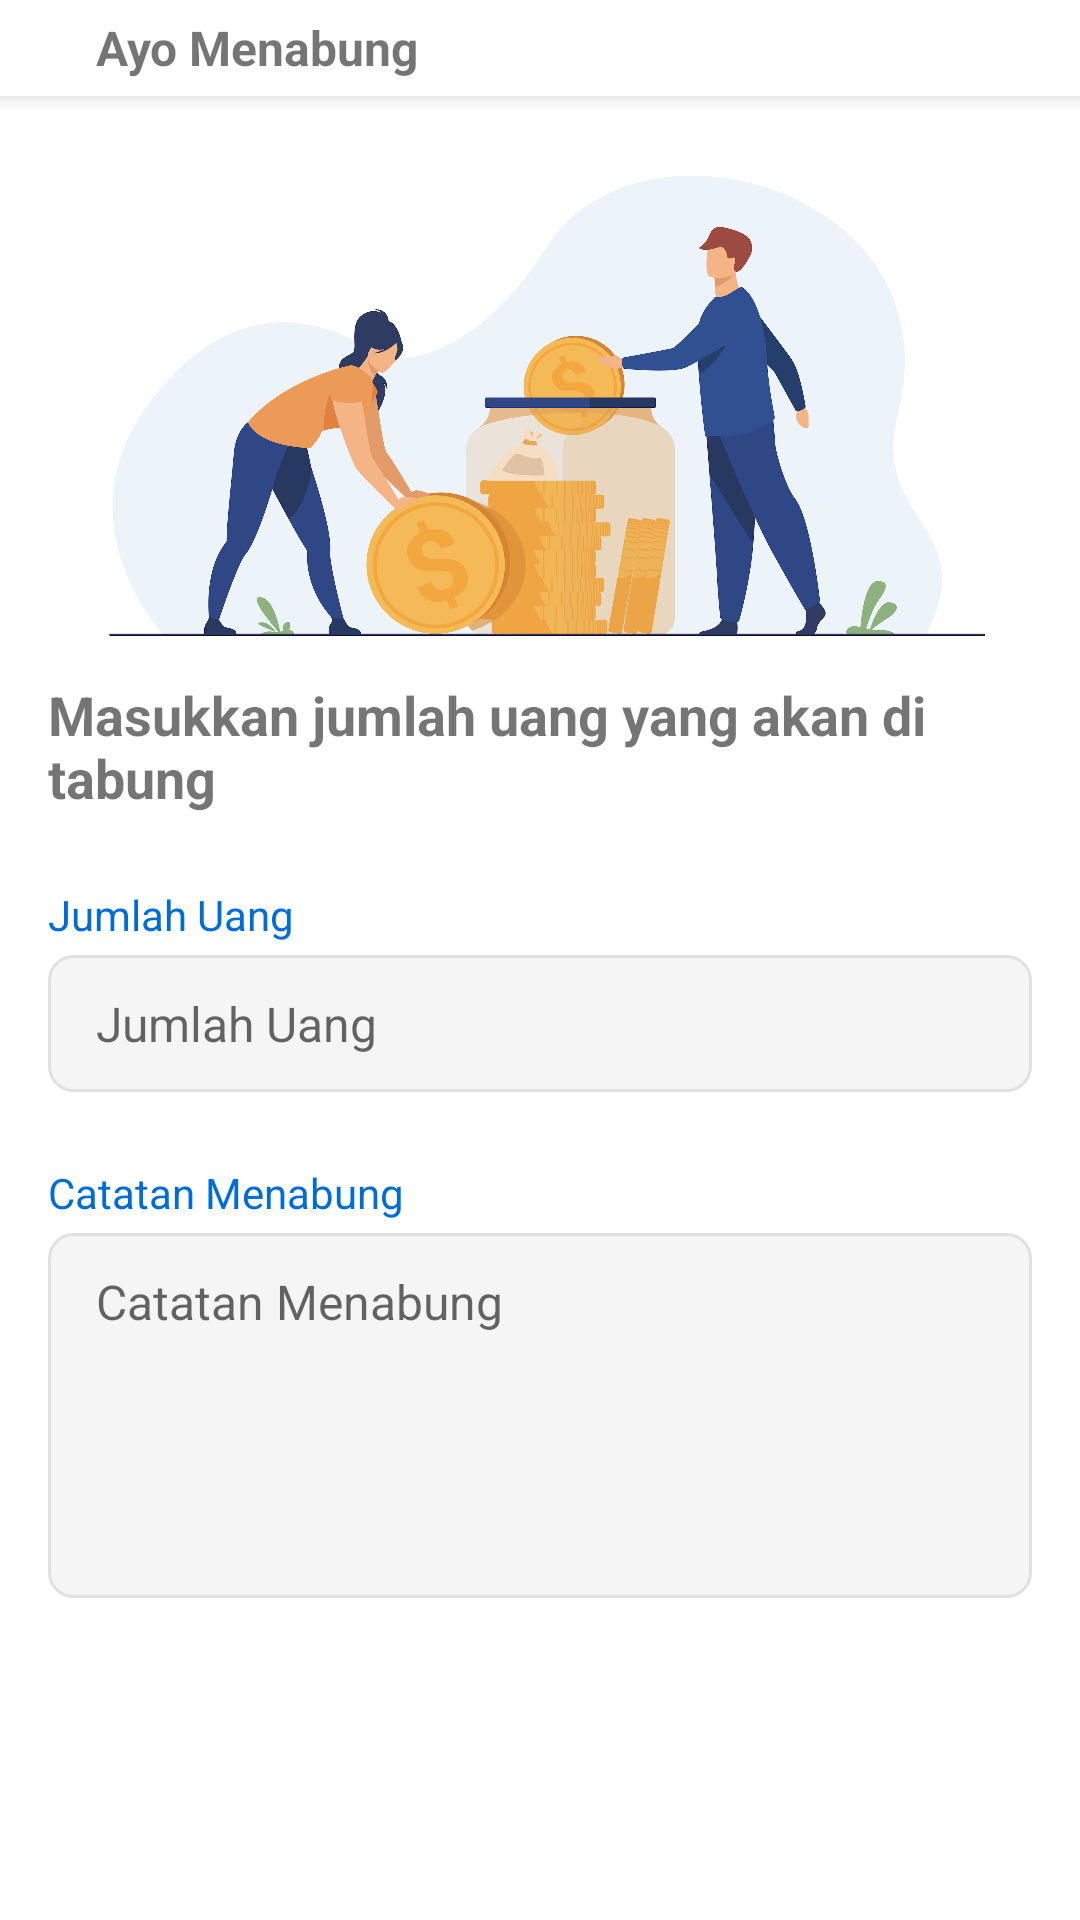

This screen was rendered from an Android layout file. Write that file and the resources it references.
<!-- AndroidManifest.xml: application theme Theme.TabunganKu -->
<!-- res/layout/activity_tabung.xml -->
<?xml version="1.0" encoding="utf-8"?>
<androidx.coordinatorlayout.widget.CoordinatorLayout android:layout_width="match_parent"
    android:layout_height="match_parent"
    xmlns:android="http://schemas.android.com/apk/res/android"
    xmlns:app="http://schemas.android.com/apk/res-auto">
    <com.google.android.material.appbar.AppBarLayout
        android:layout_width="match_parent"
        android:layout_height="wrap_content"
        android:background="@color/md_white_1000"
        app:elevation="4dp">
        <RelativeLayout
            android:layout_width="match_parent"
            android:layout_height="wrap_content">

            <ImageView
                android:id="@+id/iv_back"
                android:layout_width="wrap_content"
                android:layout_height="wrap_content"
                android:padding="16dp"
                android:src="@drawable/ic_arrow_back_black" />
            <TextView
                android:layout_width="wrap_content"
                android:layout_height="wrap_content"
                android:text="@string/ayo_menabung"
                android:textStyle="bold"
                android:textSize="16sp"
                android:layout_toEndOf="@id/iv_back"
                android:layout_centerVertical="true"
                />
        </RelativeLayout>
    </com.google.android.material.appbar.AppBarLayout>
    <androidx.core.widget.NestedScrollView
        android:layout_width="match_parent"
        android:layout_height="match_parent"
        android:fillViewport="true"
        app:layout_behavior="@string/appbar_scrolling_view_behavior">
        <LinearLayout
            android:layout_width="match_parent"
            android:layout_height="match_parent"
            android:orientation="vertical">

            <ImageView
                android:layout_width="300dp"
                android:layout_height="170dp"
                android:src="@drawable/img_tabung"
                android:layout_gravity="center_horizontal"
                android:layout_marginTop="16dp"/>
            <TextView
                android:layout_width="wrap_content"
                android:layout_height="wrap_content"
                android:text="@string/tabung_text"
                android:textSize="18sp"
                android:textStyle="bold"
                android:layout_marginHorizontal="16dp"
                android:layout_marginTop="8dp"
                android:layout_gravity="center_horizontal"/>

            <TextView
                android:layout_width="wrap_content"
                android:layout_height="wrap_content"
                android:textColor="@color/colorPrimary"
                android:text="@string/jumlah_uang"
                android:layout_marginHorizontal="16dp"
                android:layout_marginTop="24dp"/>

            <EditText
                android:id="@+id/edt_jumlah"
                android:layout_width="match_parent"
                android:layout_height="wrap_content"
                android:inputType="number"
                android:hint="@string/jumlah_uang"
                android:textSize="16sp"
                android:background="@drawable/bg_line_solid_grey"
                android:paddingVertical="12dp"
                android:paddingHorizontal="16dp"
                android:layout_marginHorizontal="16dp"
                android:layout_marginTop="4dp"/>

            <TextView
                android:layout_width="wrap_content"
                android:layout_height="wrap_content"
                android:textColor="@color/colorPrimary"
                android:text="@string/catatan_menabung"
                android:layout_marginHorizontal="16dp"
                android:layout_marginTop="24dp"/>

            <EditText
                android:id="@+id/edt_catatan"
                android:layout_width="match_parent"
                android:layout_height="wrap_content"
                android:hint="@string/catatan_menabung"
                android:textSize="16sp"
                android:background="@drawable/bg_line_solid_grey"
                android:paddingVertical="12dp"
                android:paddingHorizontal="16dp"
                android:minLines="5"
                android:gravity="top"
                android:layout_marginHorizontal="16dp"
                android:layout_marginTop="4dp"/>


            <RelativeLayout
                android:layout_width="match_parent"
                android:layout_height="0dp"
                android:layout_weight="1">
                <androidx.appcompat.widget.AppCompatButton
                    android:id="@+id/btn_simpan"
                    android:layout_width="match_parent"
                    android:layout_height="50dp"
                    android:text="@string/simpan"
                    android:textAllCaps="false"
                    android:layout_alignParentBottom="true"
                    android:layout_margin="16dp"
                    style="@style/ButtonPrimary"/>
            </RelativeLayout>
        </LinearLayout>
    </androidx.core.widget.NestedScrollView>

</androidx.coordinatorlayout.widget.CoordinatorLayout>
<!-- resources referenced by this layout -->
<resources>
  <color name="colorPrimary">#006CD8</color>
  <color name="md_white_1000">#ffffff</color>
  <!-- drawable bg_line_solid_grey (drawable-v24) -->
  <?xml version="1.0" encoding="utf-8"?>
  <shape xmlns:android="http://schemas.android.com/apk/res/android">
      <solid android:color="@color/md_grey_100" />
      <corners android:radius="8dp" />
      <stroke
          android:width="1dp"
          android:color="@color/md_grey_300" />
  </shape>
  <!-- drawable img_tabung: png bitmap (drawable, 993055 bytes) -->
  <string name="ayo_menabung">Ayo Menabung</string>
  <string name="catatan_menabung">Catatan Menabung</string>
  <string name="jumlah_uang">Jumlah Uang</string>
  <string name="simpan">Simpan</string>
  <string name="tabung_text">Masukkan jumlah uang yang akan di tabung</string>
  <style name="ButtonPrimary">
          <item name="android:textColor">@color/md_white_1000</item>
          <item name="android:textStyle">bold</item>
          <item name="android:background">@drawable/bg_btn_primary</item>
          <item name="android:foreground">?attr/selectableItemBackgroundBorderless</item>
          <item name="android:textAllCaps">true</item>
      </style>
  <style name="Theme.TabunganKu" parent="Theme.MaterialComponents.DayNight.NoActionBar">
          
          <item name="colorPrimary">@color/colorPrimary</item>
          <item name="colorPrimaryVariant">@color/colorPrimary</item>
          <item name="colorOnPrimary">@color/white</item>
          
          <item name="colorSecondary">@color/teal_200</item>
          <item name="colorSecondaryVariant">@color/teal_700</item>
          <item name="colorOnSecondary">@color/black</item>
          
          <item name="android:statusBarColor" tools:targetApi="l">?attr/colorPrimaryVariant</item>
          
      </style>
  <color name="md_grey_100">#F5F5F5</color>
  <color name="md_grey_300">#E0E0E0</color>
  <color name="white">#FFFFFFFF</color>
  <color name="teal_200">#FF03DAC5</color>
  <color name="teal_700">#FF018786</color>
  <color name="black">#FF000000</color>
</resources>
